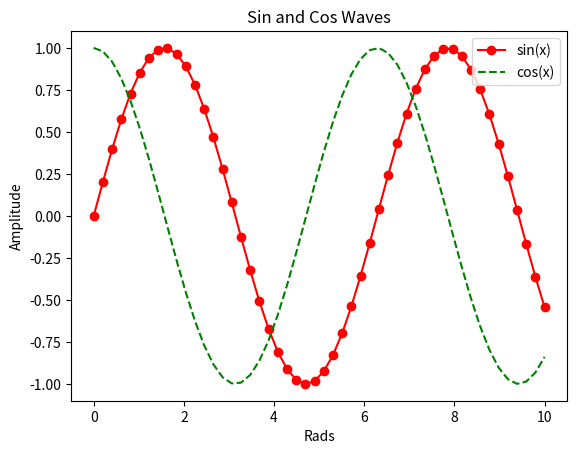

Write the Python code that produced this figure.
import matplotlib.pyplot as plt
import numpy as np
#legend() 函數 還可以指定 loc參數指定位址 詳細參考 課本 10-10 頁
#loc=0 為自動選擇最佳位置
x = np.linspace(0, 10, 50)
sinus = np.sin(x)
cosinus = np.cos(x)
plt.plot(x, sinus, "r-o", label="sin(x)")
plt.plot(x, cosinus, "g--", label="cos(x)")
plt.legend(loc=1) #指定 loc 參數值為 1(右上)
plt.xlabel("Rads")
plt.ylabel("Amplitude")
plt.title("Sin and Cos Waves")
plt.show()

